Run: headless pygame with SDL's dummy video driver; simulated clock (each Clock.tick advances the game by its frame time, no real sleeping); random seed 0; keys injected as events and as key.get_pressed() state; mouse plan: one left click at the window centre at the start of phase 2, then a move to the lower-right quarter at the start of phase 3.
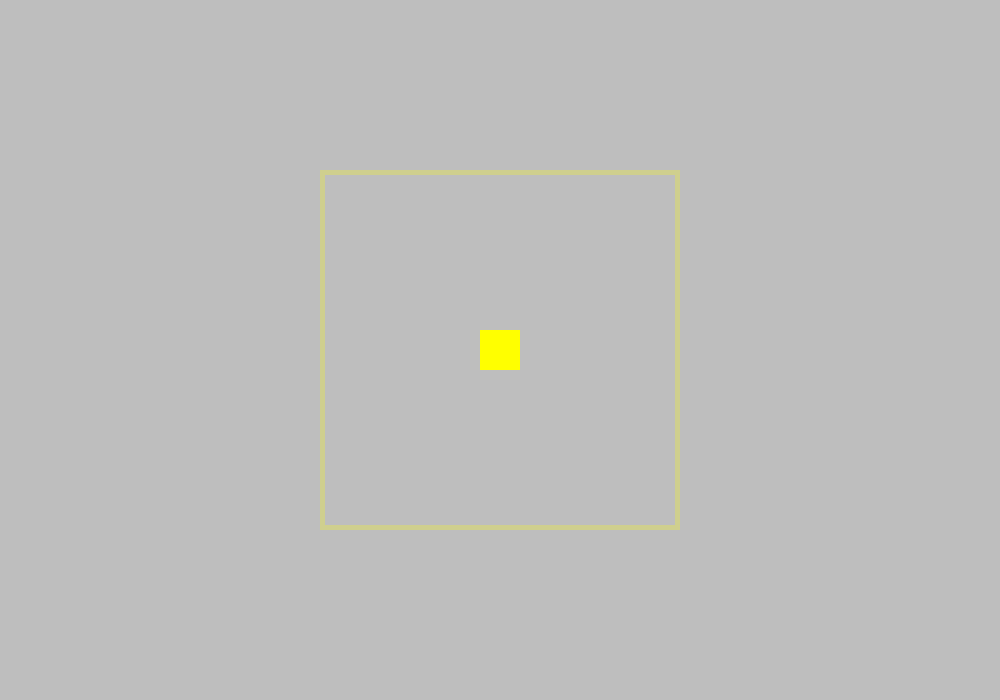
Frame 1 of 4 · flips 1–60 · no input
Frame 2 of 4 · flips 61–180 · clicked the window centre · tapped SPACE, RETURN · held RIGHT (→), D · screen unchanged from frame 1, image omitted
Frame 3 of 4 · flips 181–300 · moved the mouse to the lower-right quarter · held DOWN (↓), S · screen unchanged from frame 2, image omitted
Frame 4 of 4 · flips 301–420 · held LEFT (←), A, UP (↑), W · screen unchanged from frame 3, image omitted

The pygame program that drew these frames:

import pygame
from sys import exit

from pygame.sprite import Group

pygame.init()
screen = pygame.display.set_mode((1000, 700))
pygame.display.set_caption("Block Place")
clock = pygame.time.Clock()

class Player(pygame.sprite.Sprite):
    def __init__(self):
        super().__init__()

        # Player PLaceholder
        self.width = 40
        self.image = pygame.Surface((self.width, self.width), pygame.SRCALPHA)
        pygame.draw.rect(self.image, (255, 255, 0, 255), (0, 0, self.width, self.width))
        self.rect = self.image.get_rect(center=(screen.get_width() // 2, screen.get_height() // 2))

        # Player placeable radius indicator
        self.usable_width = self.width * 3
        self.indicator = pygame.Surface((self.usable_width * 3, self.usable_width * 3), pygame.SRCALPHA)
        pygame.draw.rect(self.indicator, (255, 255, 0, 64), self.indicator.get_rect(), 5)
        self.indicator_rect = self.indicator.get_rect(center=(screen.get_width() // 2, screen.get_height() // 2))

        # Block Hover
        cursor = self.mouse_block()
        self.block_hover = pygame.Surface((self.width//2, self.width//2), pygame.SRCALPHA)
        pygame.draw.rect(self.block_hover, (255, 255, 0, 64), self.block_hover.get_rect())
        self.block_hover_rect = self.block_hover.get_rect(center=(cursor))

        # Placed block
        self.block_placed = pygame.Surface((self.width//2, self.width//2), pygame.SRCALPHA)
        pygame.draw.rect(self.block_placed, (255, 255, 0), self.block_placed.get_rect())
        self.block_placed_rect = self.block_placed.get_rect(center=(cursor))
    def mouse_block(self):
        cursor = pygame.mouse.get_pos()
        return cursor

    def update(self):
        cursor = self.mouse_block()
        self.block_hover_rect.center = cursor
# Groups
player = Player()

while True:
    for event in pygame.event.get():
        if event.type == pygame.QUIT:
            pygame.quit()
            exit()
        if event.type == pygame.MOUSEBUTTONDOWN:
            if player.block_hover_rect.colliderect(player.indicator_rect):
                print("Block Placed")
                player.block_placed_rect = player.block_hover_rect.copy()

    screen.fill("Grey")

    screen.blit(player.image, player.rect.topleft)
    screen.blit(player.indicator, player.indicator_rect.topleft)
    if player.block_hover_rect in player.indicator_rect:
        screen.blit(player.block_hover, player.block_hover_rect)
    if player.block_placed_rect.colliderect(player.indicator_rect):
        screen.blit(player.block_placed, player.block_placed_rect.topleft)
    player.update()

    pygame.display.update()
    clock.tick(60)
